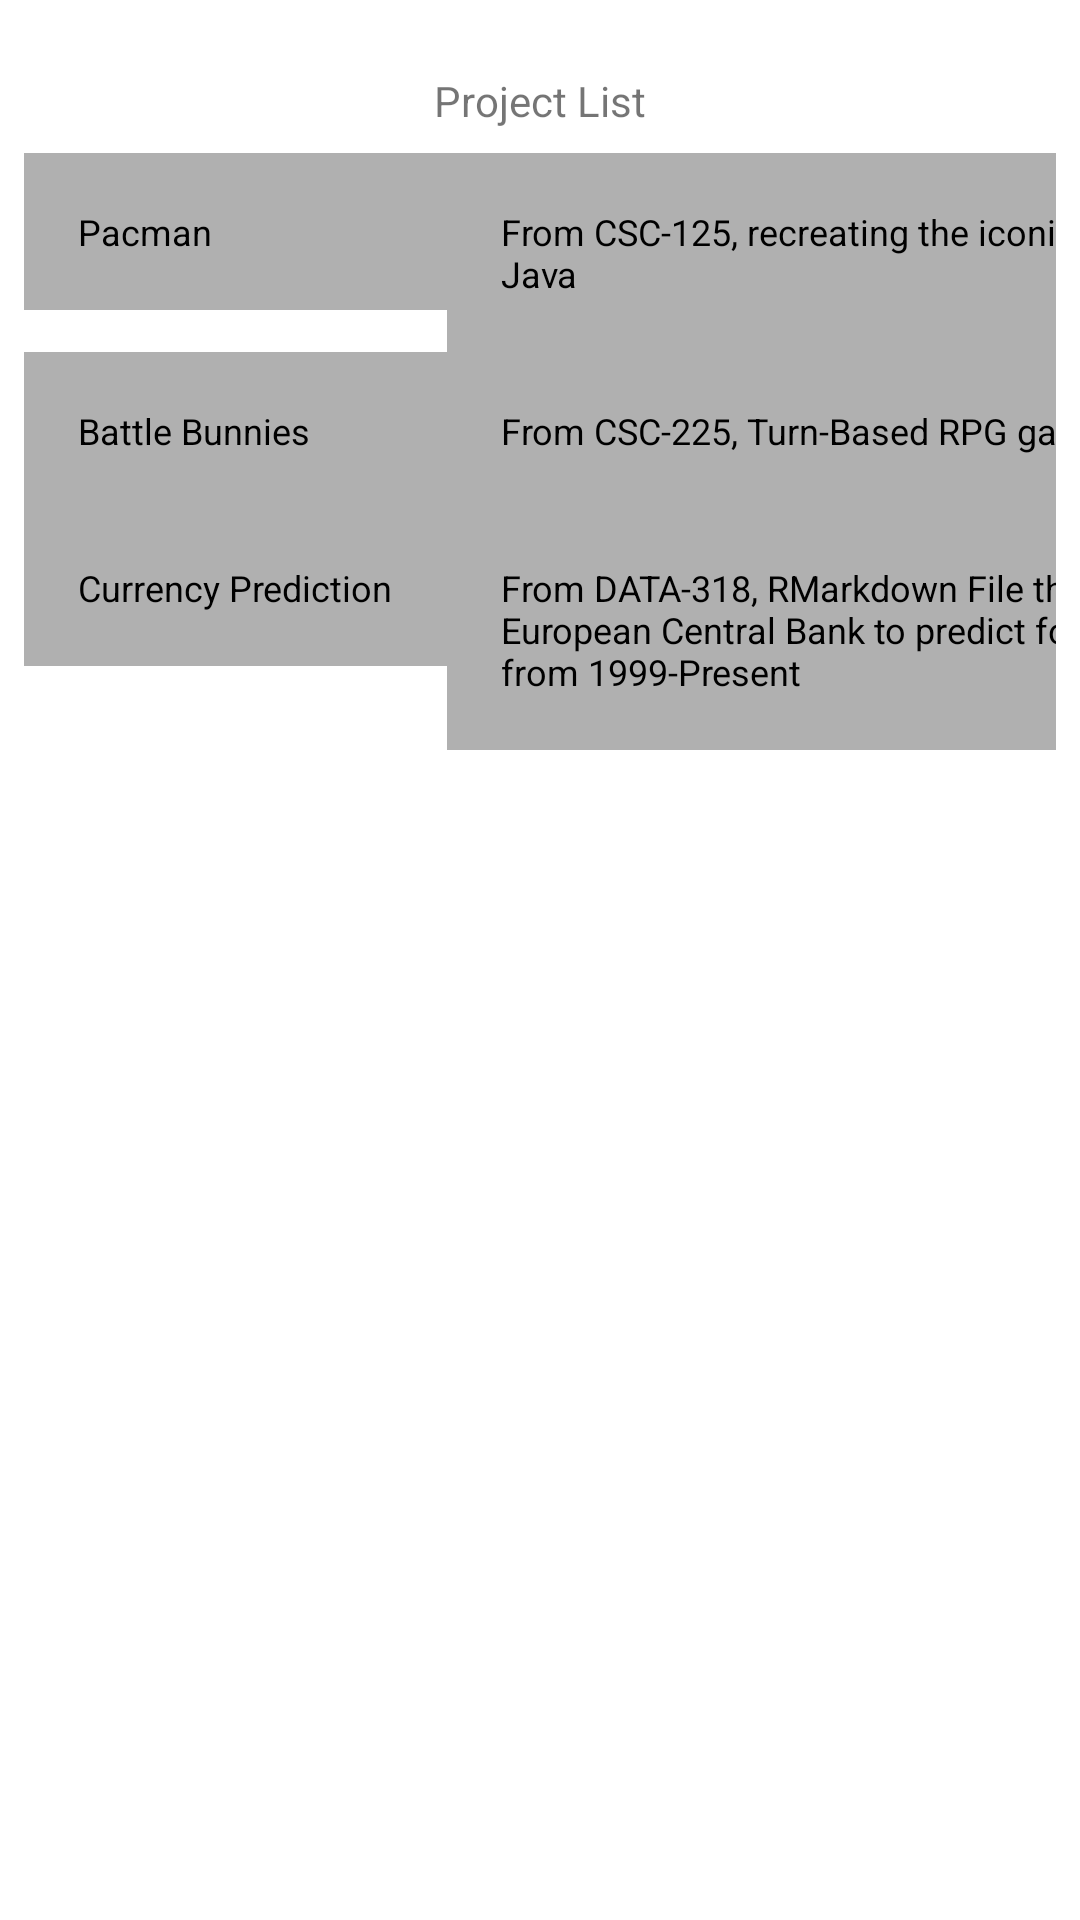

The Android layout XML behind this screen, and the referenced resources:
<!-- AndroidManifest.xml: application theme Theme.PersonalPortfolio -->
<!-- res/layout/activity_project_list.xml -->
<?xml version="1.0" encoding="utf-8"?>
<androidx.constraintlayout.widget.ConstraintLayout xmlns:android="http://schemas.android.com/apk/res/android"
    xmlns:app="http://schemas.android.com/apk/res-auto"
    xmlns:tools="http://schemas.android.com/tools"
    android:layout_width="match_parent"
    android:layout_height="match_parent">


    <TextView
        android:id="@+id/projectlist_title"
        android:layout_width="wrap_content"
        android:layout_height="wrap_content"
        android:layout_marginTop="24dp"
        android:text="@string/plist_heading_en"
        app:layout_constraintEnd_toEndOf="parent"
        app:layout_constraintHorizontal_bias="0.5"
        app:layout_constraintStart_toStartOf="parent"
        app:layout_constraintTop_toTopOf="parent" />

    <androidx.constraintlayout.widget.Barrier
        android:id="@+id/title_barrier"
        android:layout_width="wrap_content"
        android:layout_height="wrap_content"
        app:barrierDirection="bottom"
        app:constraint_referenced_ids="projectlist_title"
        tools:layout_editor_absoluteX="207dp"
        tools:layout_editor_absoluteY="30dp" />

    <TableLayout
        android:id="@+id/projectlist_table"
        android:layout_width="0dp"
        android:layout_height="268dp"
        android:layout_marginStart="8dp"
        android:layout_marginTop="8dp"
        android:layout_marginEnd="8dp"
        android:stretchColumns="1"
        app:layout_constraintEnd_toEndOf="parent"
        app:layout_constraintStart_toStartOf="parent"
        app:layout_constraintTop_toBottomOf="@+id/projectlist_title"> 

        
        <TableRow

            android:id="@+id/project1"
            android:layout_width="fill_parent"
            android:layout_height="wrap_content">

            
            <TextView

                android:id="@+id/project1_name"
                android:layout_width="wrap_content"
                android:layout_height="wrap_content"
                android:background="#b0b0b0"
                android:padding="18dip"
                android:text="@string/plist_p1_name_en"
                android:textColor="#000"
                android:textSize="12dp" />

            <TextView

                android:id="@+id/project1_desc"
                android:layout_width="wrap_content"
                android:layout_height="wrap_content"
                android:background="#b0b0b0"
                android:padding="18dip"
                android:text="@string/plist_p1_desc_en"
                android:textColor="#000"
                android:textSize="12dp" />

            <TextView

                android:id="@+id/project1_link"
                android:layout_width="wrap_content"
                android:layout_height="wrap_content"
                android:background="#b0b0b0"
                android:padding="18dip"
                android:text="@string/plist_p1_link_en"
                android:textColor="#000"
                android:textSize="12dp" />

        </TableRow>

        <TableRow

            android:id="@+id/project2"
            android:layout_width="fill_parent"
            android:layout_height="wrap_content">

            
            <TextView

                android:id="@+id/project2_name"
                android:layout_width="wrap_content"
                android:layout_height="wrap_content"
                android:background="#b0b0b0"
                android:padding="18dip"
                android:text="@string/plist_p2_name_en"
                android:textColor="#000"
                android:textSize="12dp" />

            <TextView

                android:id="@+id/project2_desc"
                android:layout_width="wrap_content"
                android:layout_height="wrap_content"
                android:background="#b0b0b0"
                android:padding="18dip"
                android:text="@string/plist_p2_desc_en"
                android:textColor="#000"
                android:textSize="12dp" />

            <TextView

                android:id="@+id/project2_link"
                android:layout_width="wrap_content"
                android:layout_height="wrap_content"
                android:background="#b0b0b0"
                android:padding="18dip"
                android:text="@string/plist_p2_link_en"
                android:textColor="#000"
                android:textSize="12dp" />

        </TableRow>

        <TableRow

            android:id="@+id/project3"
            android:layout_width="fill_parent"
            android:layout_height="wrap_content">


            
            <TextView

                android:id="@+id/project3_name"
                android:layout_width="wrap_content"
                android:layout_height="wrap_content"
                android:background="#b0b0b0"
                android:padding="18dip"
                android:text="@string/plist_p3_name_en"
                android:textColor="#000"
                android:textSize="12dp" />

            <TextView

                android:id="@+id/project3_desc"
                android:layout_width="wrap_content"
                android:layout_height="wrap_content"
                android:background="#b0b0b0"
                android:padding="18dip"
                android:text="@string/plist_p3_desc_en"
                android:textColor="#000"
                android:textSize="12dp" />

            <TextView

                android:id="@+id/project3_link"
                android:layout_width="wrap_content"
                android:layout_height="wrap_content"
                android:background="#b0b0b0"
                android:padding="18dip"
                android:text="@string/plist_p3_link_en"
                android:textColor="#000"
                android:textSize="12dp" />

        </TableRow>
    </TableLayout>

</androidx.constraintlayout.widget.ConstraintLayout>
<!-- resources referenced by this layout -->
<resources>
  <string name="plist_heading_en">Project List</string>
  <string name="plist_p1_desc_en">From CSC-125, recreating the iconic game of Pacman in Java</string>
  <string name="plist_p1_link_en">More Details</string>
  <string name="plist_p1_name_en">Pacman</string>
  <string name="plist_p2_desc_en">From CSC-225, Turn-Based RPG game made in Java</string>
  <string name="plist_p2_link_en">More Details</string>
  <string name="plist_p2_name_en">Battle Bunnies</string>
  <string name="plist_p3_desc_en">From DATA-318, RMarkdown File that used data from the European Central Bank to predict foreign exchange rates from 1999-Present</string>
  <string name="plist_p3_link_en">More Details</string>
  <string name="plist_p3_name_en">Currency Prediction</string>
  <style name="Theme.PersonalPortfolio" parent="Theme.MaterialComponents.DayNight.DarkActionBar">
          
          <item name="colorPrimary">@color/purple_500</item>
          <item name="colorPrimaryVariant">@color/purple_700</item>
          <item name="colorOnPrimary">@color/white</item>
          
          <item name="colorSecondary">@color/teal_200</item>
          <item name="colorSecondaryVariant">@color/teal_700</item>
          <item name="colorOnSecondary">@color/black</item>
          
          <item name="android:statusBarColor">?attr/colorPrimaryVariant</item>
          
      </style>
  <!-- not gathered from this repository: default colours our renderer supplied (Android Studio template values) -->
  <color name="purple_500">#FF6200EE</color>
  <color name="purple_700">#FF3700B3</color>
  <color name="teal_200">#FF03DAC5</color>
  <color name="teal_700">#FF018786</color>
  <color name="black">#FF000000</color>
  <color name="white">#FFFFFFFF</color>
</resources>
